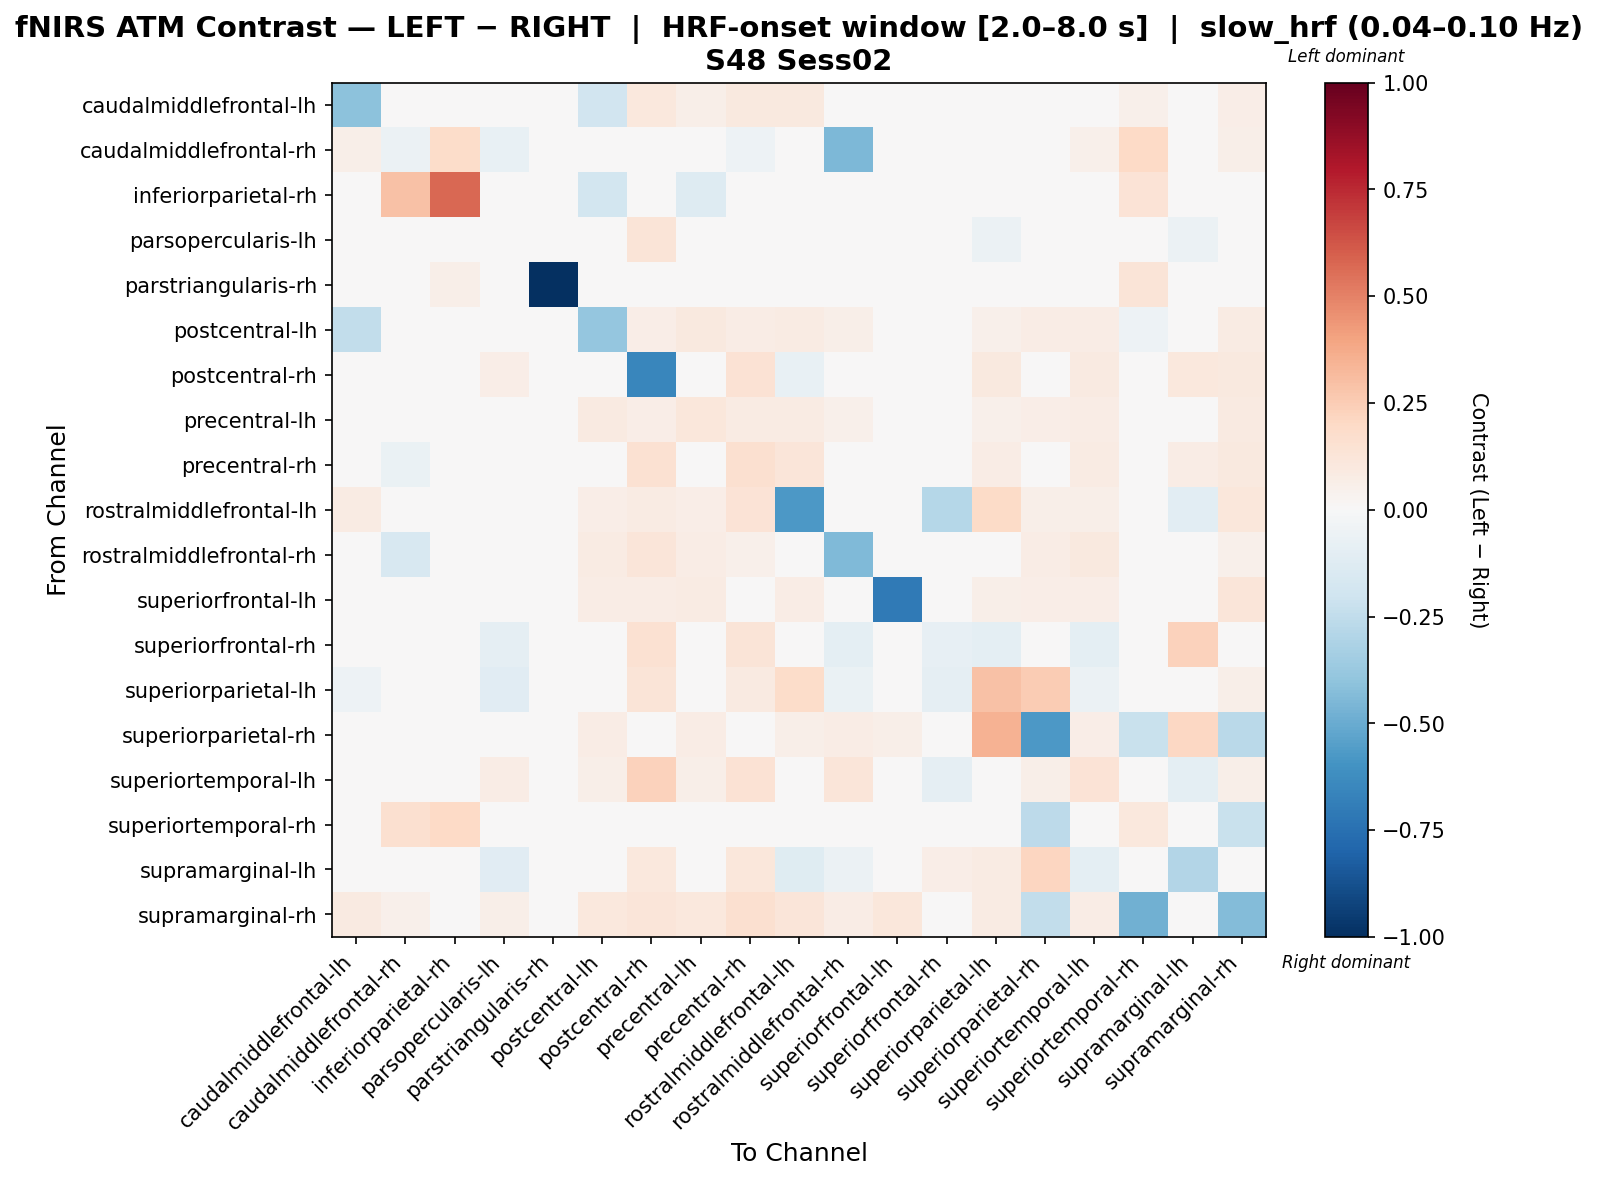

The file beside this chart, header and first rows:
, caudalmiddlefrontal-lh, caudalmiddlefrontal-rh, inferiorparietal-rh, parsopercularis-lh, parstriangularis-rh, postcentral-lh, postcentral-rh, precentral-lh, precentral-rh, rostralmiddlefrontal-lh, rostralmiddlefrontal-rh, superiorfrontal-lh, superiorfrontal-rh, superiorparietal-lh, superiorparietal-rh, superiortemporal-lh, superiortemporal-rh, supramarginal-lh, supramarginal-rh
caudalmiddlefrontal-lh, -0.4137, 0.04298, 0.0, -0.04805, 0.006883, -0.1922, 0.1083, 0.05788, 0.09918, 0.0938, -0.01004, 0.03347, 0.0271, -0.00117, 0.04818, 0.0126, 0.05276, 0.01948, 0.0625
caudalmiddlefrontal-rh, 0.0614, -0.05912, 0.1855, -0.07389, 0.009845, -0.0156, 0.0, -0.01068, -0.05006, 0.0, -0.4475, -0.01949, 0.0, 0.03938, 0.04923, 0.05415, 0.2029, 0.01477, 0.05907
inferiorparietal-rh, 0.0, 0.2932, 0.5734, 0.0, 0.009972, -0.1845, 0.0, -0.1296, 0.0, 0.0, 0.0, 0.02991, 0.0, 0.0, 0.0, 0.0, 0.1356, 0.0, 0.04986
parsopercularis-lh, -0.04119, -0.04831, 0.0, 0.03383, 0.0, -0.007374, 0.1265, -0.007374, 0.01123, 0.04094, 0.01613, -0.007374, -0.03623, -0.05556, 0.0, 0.002878, -0.008679, -0.06039, 0.04094
parstriangularis-rh, 0.0, 0.03704, 0.05556, 0.0, -1.0, 0.0, 0.0, 0.0, 0.0, 0.0, 0.0, 0.0, 0.0, 0.0, 0.0, 0.0, 0.1296, 0.0, 0.0
postcentral-lh, -0.2454, -0.007143, -0.04743, -0.01041, 0.0, -0.3842, 0.06763, 0.09592, 0.07145, 0.08454, 0.05807, 0.04407, 0.0, 0.05281, 0.07202, 0.07682, -0.05152, 0.03841, 0.08433
postcentral-rh, 0.02983, -0.02778, 0.0, 0.06944, 0.0, 0.04575, -0.6536, -0.009804, 0.1482, -0.07566, 0.02451, 0.01225, 0.0207, 0.09376, 0.0, 0.0932, 0.03145, 0.104, 0.09376
precentral-lh, 0.04392, -0.007537, -0.03618, -0.01478, 0.0, 0.08596, 0.06619, 0.1118, 0.08151, 0.08274, 0.05123, 0.04274, 0.0, 0.05093, 0.06944, 0.07407, -0.04795, 0.03704, 0.08668
precentral-rh, 0.01392, -0.06782, 0.0, -0.01116, 0.0, 0.02522, 0.1534, 0.03304, 0.1587, 0.1227, -0.007898, -0.02209, 0.04472, 0.07664, 0.02839, 0.0839, -0.02624, 0.07097, 0.1014
rostralmiddlefrontal-lh, 0.08578, 0.0, 0.0, 0.03478, -0.03889, 0.06323, 0.08148, 0.06323, 0.1396, -0.575, 0.02846, 0.04426, -0.2856, 0.1933, 0.062, 0.062, 0.03478, -0.1046, 0.1112
rostralmiddlefrontal-rh, -0.009274, -0.1601, 0.0, 0.03209, 0.0, 0.07942, 0.1219, 0.07502, 0.0545, 0.03723, -0.4423, 0.02571, -0.04175, 0.006126, 0.07726, 0.09706, 0.003763, -0.009327, 0.05269
superiorfrontal-lh, 0.025, 0.005407, 0.006323, -0.01569, 0.006323, 0.07316, 0.07407, 0.07948, 0.02889, 0.07407, 0.0253, -0.7085, 0.0, 0.05485, 0.06749, 0.06323, -0.003041, 0.02323, 0.1204
superiorfrontal-rh, 0.0003851, 0.0, 0.0, -0.08699, 0.0, 0.0, 0.15, 0.0, 0.1268, -0.04804, -0.09722, 0.0, -0.08237, -0.09722, 0.0, -0.09722, 0.0, 0.2318, 0.0
superiorparietal-lh, -0.05373, 0.02065, 0.0, -0.1144, 0.0, 0.03786, 0.1295, 0.03786, 0.08948, 0.1846, -0.06737, 0.03324, -0.08693, 0.2891, 0.2556, -0.0581, 0.0, 0.02201, 0.05851
superiorparietal-rh, 0.02446, 0.03913, 0.0, 0.0, 0.0, 0.07338, 0.0, 0.07338, 0.04892, 0.0587, 0.07338, 0.05555, 0.0, 0.3469, -0.5749, 0.06848, -0.2239, 0.2096, -0.273
superiortemporal-lh, -0.04183, 0.03333, 0.0, 0.07451, 0.0, 0.05926, 0.2296, 0.05926, 0.1407, 0.04815, 0.1207, 0.02963, -0.08693, -0.03922, 0.05556, 0.1359, 0.0, -0.1002, 0.05926
superiortemporal-rh, 0.03261, 0.1567, 0.2017, -0.02665, 0.03646, -0.04705, 0.04036, -0.02556, -0.01875, 0.04036, -0.02242, 0.01403, 0.0, 0.0, -0.2639, 0.0, 0.1052, 0.0, -0.223
supramarginal-lh, -0.02201, 0.005117, 0.0, -0.1124, 0.0, 0.04094, 0.1075, 0.04094, 0.1126, -0.1184, -0.06247, 0.02254, 0.06816, 0.08579, 0.2162, -0.09781, 0.0, -0.2968, 0.01023
supramarginal-rh, 0.08805, 0.05018, 0.01254, 0.05596, 0.0, 0.1048, 0.1173, 0.109, 0.1591, 0.1215, 0.07127, 0.1131, 0.0, 0.07945, -0.2499, 0.07527, -0.4802, 0.008363, -0.4359
